Run: headless pygame with SDL's dummy video driver; simulated clock (each Clock.tick advances the game by its frame time, no real sleeping); random seed 0; keys injected as events and as key.get_pressed() state; no mouse input.
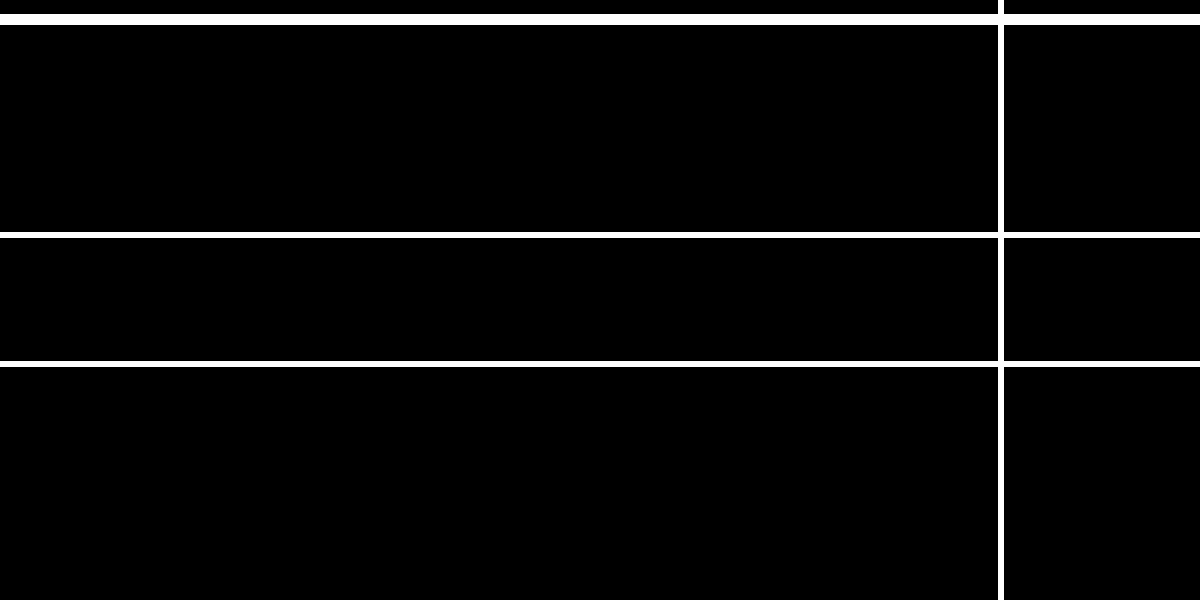
Frame 1 of 4 · flips 1–60 · no input
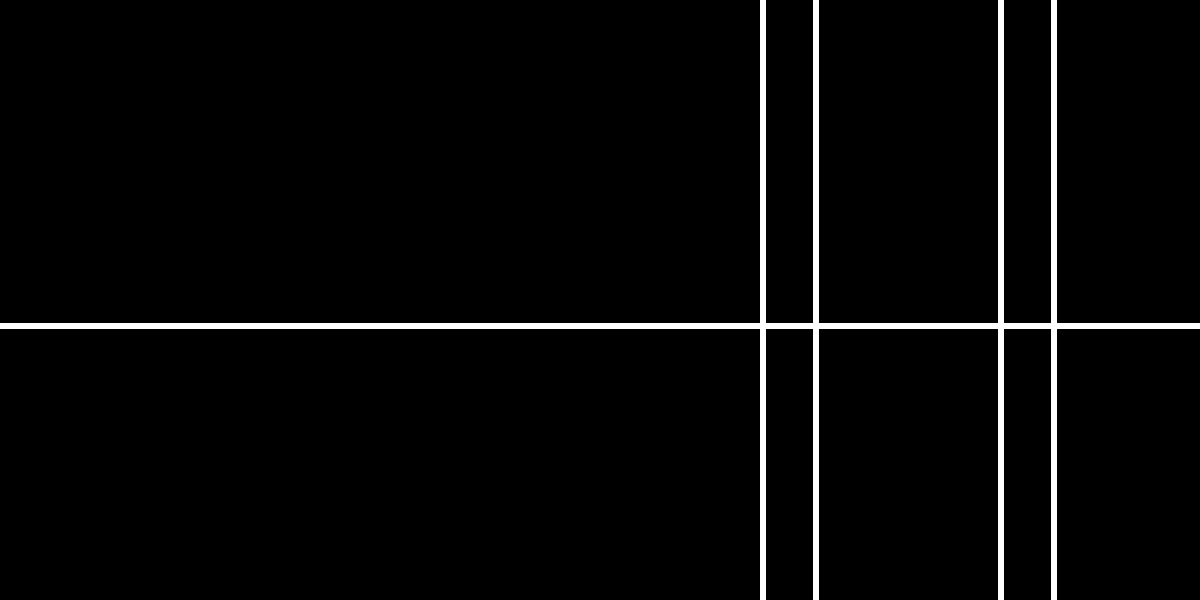
Frame 2 of 4 · flips 61–180 · tapped SPACE, RETURN · held RIGHT (→), D
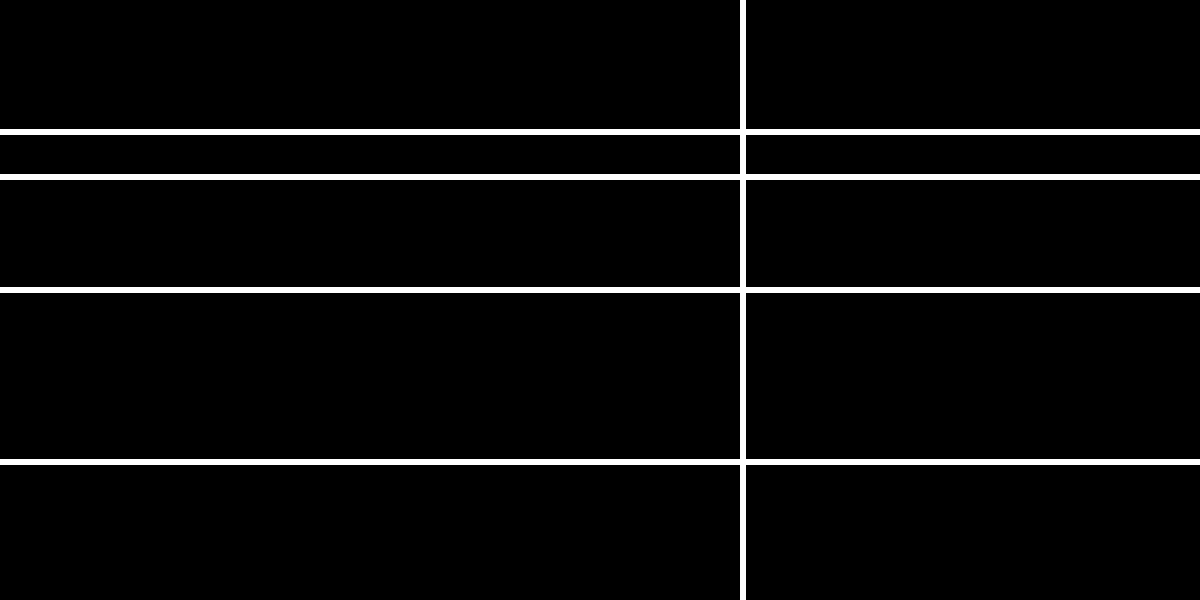
Frame 3 of 4 · flips 181–300 · held DOWN (↓), S
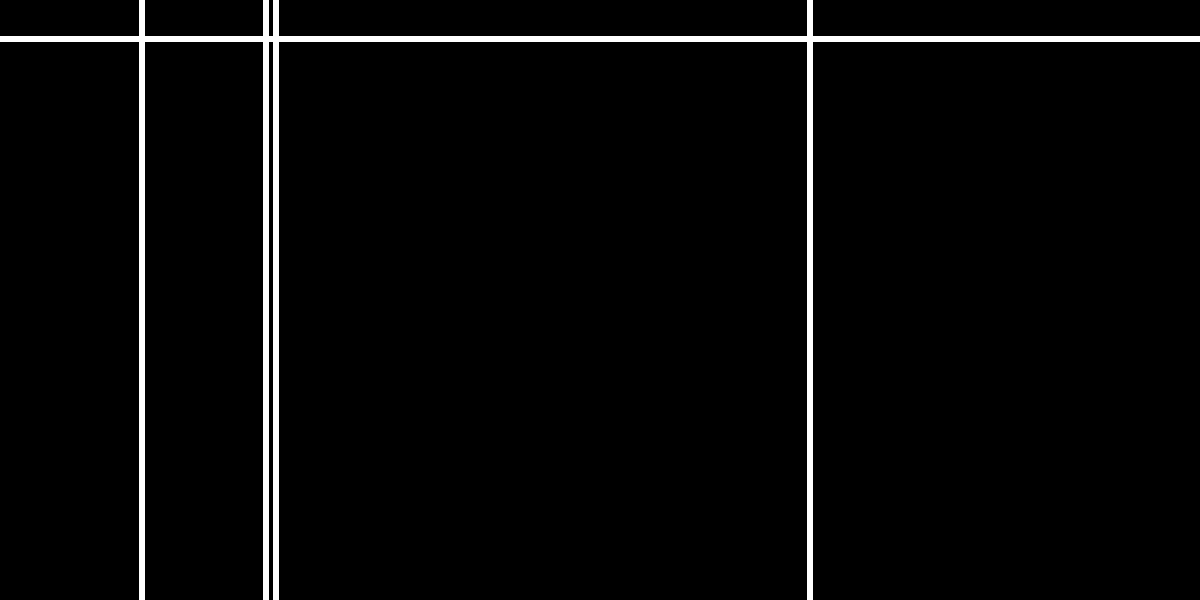
Frame 4 of 4 · flips 301–420 · held LEFT (←), A, UP (↑), W

The pygame program that drew these frames:

import random
import pygame
from pygame.locals import QUIT


class Node:
    def __init__(self, points):
        self.value = sum(points)
        self.left = None
        self.right = None


def insert(screen, value):
    a = random.randint(0, 1)
    if a:
        i = random.uniform(0, 1200)
        pygame.draw.line(screen, (255, 255, 255), (i, 0), (i, 600), width=6)
    else:
        i = random.uniform(0, 600)
        pygame.draw.line(screen, (255, 255, 255), (0, i), (1200, i), width=6)
    pygame.display.flip()


pygame.init()
screen = pygame.display.set_mode((1200, 600))
clock = pygame.time.Clock()

running = True
while running:
    for event in pygame.event.get():
        if event.type == QUIT:
            running = False
    for _ in range(5):
        insert(screen, (1200, 600))
    screen.fill((0, 0, 0))
    clock.tick(24)

pygame.quit()
